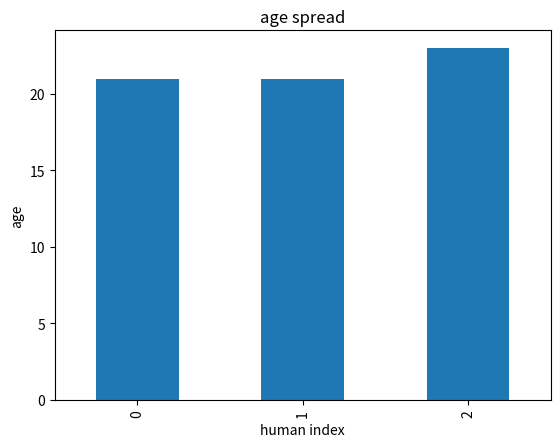
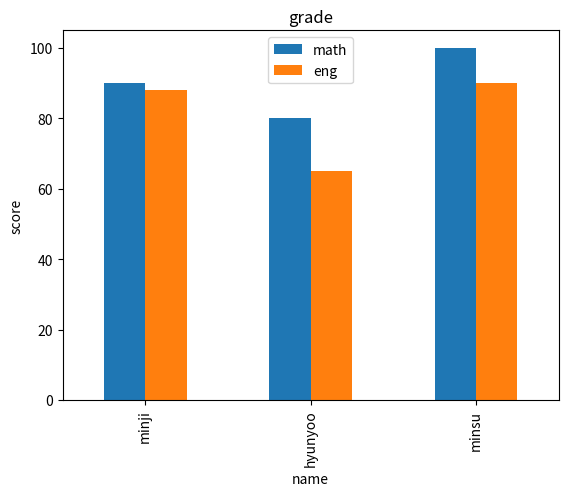

The matplotlib source for these figures, in order:
#1-pandas 기초 - Series&DataFrame 만들기
#series : 숫자 목록에 이름이 붙은 1차원 벡터
#dataframe : 여러개의 series 를 열로 모은 2차원 테이블

import pandas as pd
#값
s1=pd.Series([100,200,300])
print('기본 series:\n', s1)

#값+인덱스
s2=pd.Series([90,80,70], index=['국어','영어','수학'])
print('\n과목 점수 Series:\n',s2) #\n 한칸 띄어서

#2-dataframe 생성하기
import pandas as pd

data={'name':['hyunyoo','minji','kim'],'age':[21,21,23],'gender':['w','w','m']}

df=pd.DataFrame(data)

print(df)

import matplotlib.pyplot as plt

df['age'].plot(kind='bar')
plt.title('age spread')
plt.xlabel('human index')
plt.ylabel('age')
plt.show()

#3-pandas dataframe + matplotlib 시각화 확장

import pandas as pd
import matplotlib.pyplot as plt

data = {'name':['minji','hyunyoo','minsu'],'math':[90,80,100],'eng':[88,65,90]}

df=pd.DataFrame(data)
df.set_index('name', inplace=True) 

df.plot(kind='bar')
plt.title('grade')
plt.xlabel('name')
plt.ylabel('score')
plt.show()